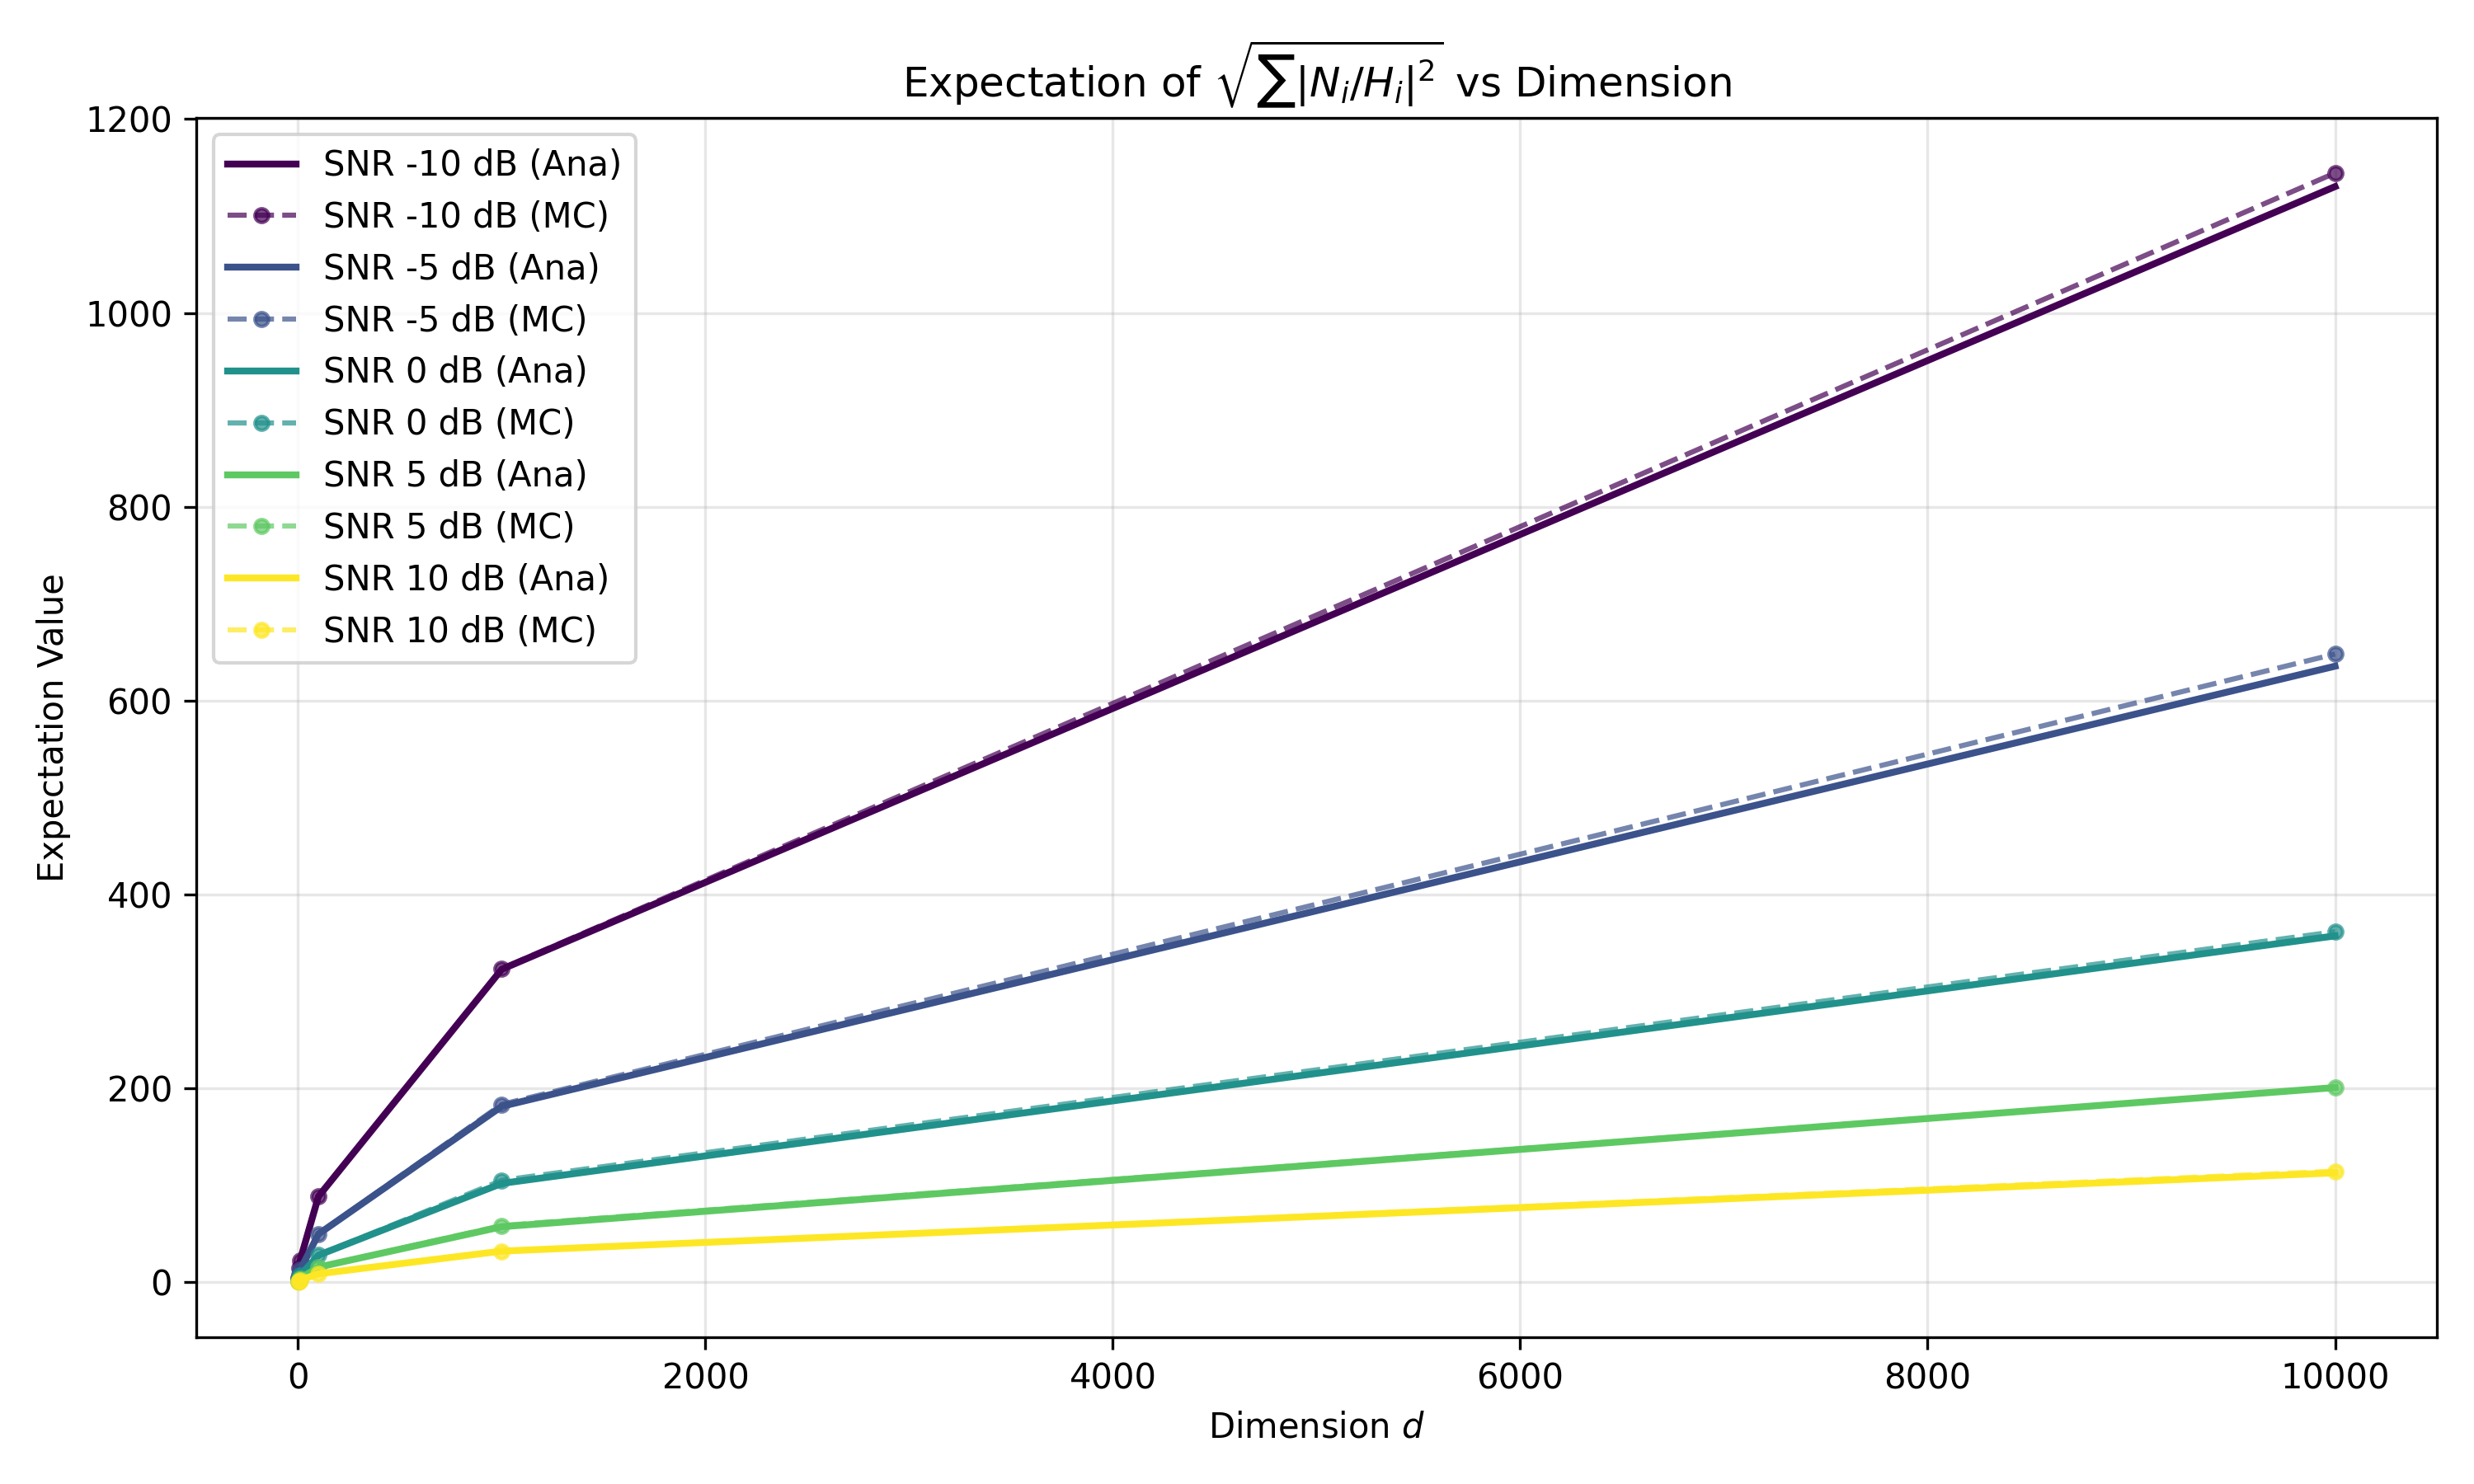

This chart was generated by the following Python code:
import numpy as np
from scipy.integrate import quad
from scipy.special import exp1
import matplotlib.pyplot as plt
import torch
# --- Configuration ---
snr_db_list = [-10, -5, 0, 5, 10]
tx_power = 1.0
d_values = [1, 5, 10, 100, 1000, 10000]  # Dimensions 1 to 16
mc_samples = 10000          # Monte Carlo samples

# Calculate Noise Variance from SNR
# SNR = P_tx / sigma^2  =>  sigma^2 = P_tx / SNR_linear
snr_linear_list = [10**(snr/10.0) for snr in snr_db_list]
noise_vars = [tx_power / snr_lin for snr_lin in snr_linear_list]

# --- Method 1: Semi-Analytical (Integral) ---
def phi(s):
    """Laplace transform for ratio of exponentials."""
    # Asymptotic expansion for large s to prevent overflow
    if s > 700:
        return 1.0/s - 2.0/(s**2) + 6.0/(s**3)
    if s < 1e-9:
        return 1.0
    return 1.0 - s * np.exp(s) * exp1(s)

def compute_analytical(d, noise_var):
    """
    Robust computation for large d using Split Integration + Scaling.
    """
    sigma0 = np.sqrt(noise_var)
    
    # We integrate the standardized variable (sigma=1)
    # The integrand is (1 - phi(t)^d) / t^1.5
    
    # CUTOFF SELECTION:
    # For large d (e.g., > 100), phi(t)^d vanishes very fast.
    # We can safely cut numerical integration at T=2.0
    # For smaller d, we might need a larger T, but for d=1000+, T=2 is plenty safe.
    T_cutoff = 2.0 if d > 100 else 100.0
    
    def integrand(t):
        if t < 1e-12: return 0
        return (1.0 - phi(t)**d) / (t**1.5)

    # 1. Numerical Integral [0, T_cutoff]
    # We add points near 0 to help the integrator see the sharp transition
    transition_point = 1.0 / d
    val_num, _ = quad(integrand, 0, T_cutoff, points=[transition_point])
    
    # 2. Analytical Tail [T_cutoff, inf]
    # Approximation: phi(t)^d ~= 0, so we just integrate 1/t^1.5
    # Integral of t^-1.5 is -2*t^-0.5
    # Value is: 0 - (-2/sqrt(T)) = 2/sqrt(T)
    val_tail = 2.0 / np.sqrt(T_cutoff)
    
    # Sum them up and apply constants
    integral_sum = val_num + val_tail
    result = (integral_sum / (2 * np.sqrt(np.pi))) * sigma0
    
    return result

# --- Method 2: Monte Carlo Simulation ---
def compute_mc(d, noise_var, num_samples, chunk_size=1000, device='cpu'):
    sigma2 = noise_var
    
    # We want to compute: mean( sqrt( sum( |Ni/Hi|^2 ) ) )
    # This stores the running sum for each of the num_samples
    running_sum = torch.zeros(num_samples, device=device)
    
    # Process 'd' in chunks
    # e.g., if d=10000 and chunk_size=1000, we loop 10 times
    for i in range(0, d, chunk_size):
        current_chunk = min(chunk_size, d - i)
        
        # 1. Generate small chunks of random numbers
        n_sq = torch.empty(num_samples, current_chunk, device=device).exponential_(1.0)
        h_sq = torch.empty(num_samples, current_chunk, device=device).exponential_(1.0)
        
        # 2. Compute ratios for this chunk: sigma^2 * (N/H)
        ratios = (sigma2 * n_sq) / h_sq
        
        # 3. Add to running sum (reduce along the chunk dimension)
        running_sum += torch.sum(ratios, dim=1)
        
        # Free memory explicitly (optional in Python but good for GPU)
        del n_sq, h_sq, ratios
        
    # Finally take sqrt and mean
    z = torch.sqrt(running_sum)
    return torch.mean(z).item()

# --- Execution & Plotting ---
results_analytical = {snr: [] for snr in snr_db_list}
results_mc = {snr: [] for snr in snr_db_list}

print("Running simulations...")
for i, snr in enumerate(snr_db_list):
    sigma2 = noise_vars[i]
    for d in d_values:
        # Analytical
        results_analytical[snr].append(compute_analytical(d, sigma2))
        # Monte Carlo
        results_mc[snr].append(compute_mc(d, sigma2, mc_samples, chunk_size=100000, device='cuda'))

print(results_analytical[0])
print(np.pi / (2 * np.sqrt(snr_linear_list)))


# Plot
plt.figure(figsize=(10, 6))
colors = plt.cm.viridis(np.linspace(0, 1, len(snr_db_list)))

for i, snr in enumerate(snr_db_list):
    plt.plot(d_values, results_analytical[snr], color=colors[i], label=f'SNR {snr} dB (Ana)', linewidth=2)
    plt.plot(d_values, results_mc[snr], color=colors[i], label=f'SNR {snr} dB (MC)', linestyle='--', marker='o', markersize=4, alpha=0.7)

plt.title(r'Expectation of $\sqrt{\sum |N_i/H_i|^2}$ vs Dimension')
plt.xlabel('Dimension $d$')
plt.ylabel('Expectation Value')
plt.legend()
plt.grid(True, alpha=0.3)
plt.tight_layout()
plt.show()
plt.savefig('compare_rayleigh_zf_term.png', dpi=300)
